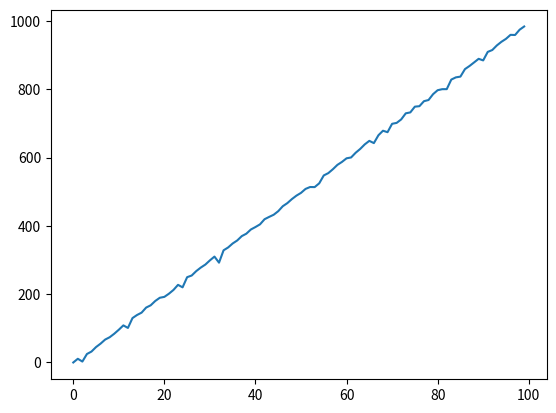

This figure's Python source: (Note: this script raises an exception after producing the figure.)
import numpy as np 
import matplotlib.pyplot as plt
from scipy.integrate import odeint
import pandas as pd 
from pandas import Series,DataFrame 

time = np.arange(0,100,1)
ntime = len(time)
fluo = 10*time - np.random.exponential(5,ntime)
plt.plot(fluo)

## Import & process fluorescence data 


## Parameters 
kd = 10
ki = 5
mtot = 9.6e-6
Atot = 1e-1


## Solution for M(t) when Acov steady state 
#def Mss_sol(t,M):
#    return 


## Optimise fluorescence data to the steady state solution 


## ODE Numerical evaluator 
def dx_dt(x):
    return [-kd*x[0] + ki*(mtot-x[1])*(Atot-x[0]), kd*x[0]]

IVs = [0,0]
X = odeint(dx_dt, IVs, time)
Acov = X[:,0]
M = X[:,1]


## Plot all data i.e. experimental, optimised and ODE evaluation 
#plt.plot(time,X[])
#plt.xlabel("Time")
#plt.ylabel("Fluo")
#plt.title("Turn Over model");
